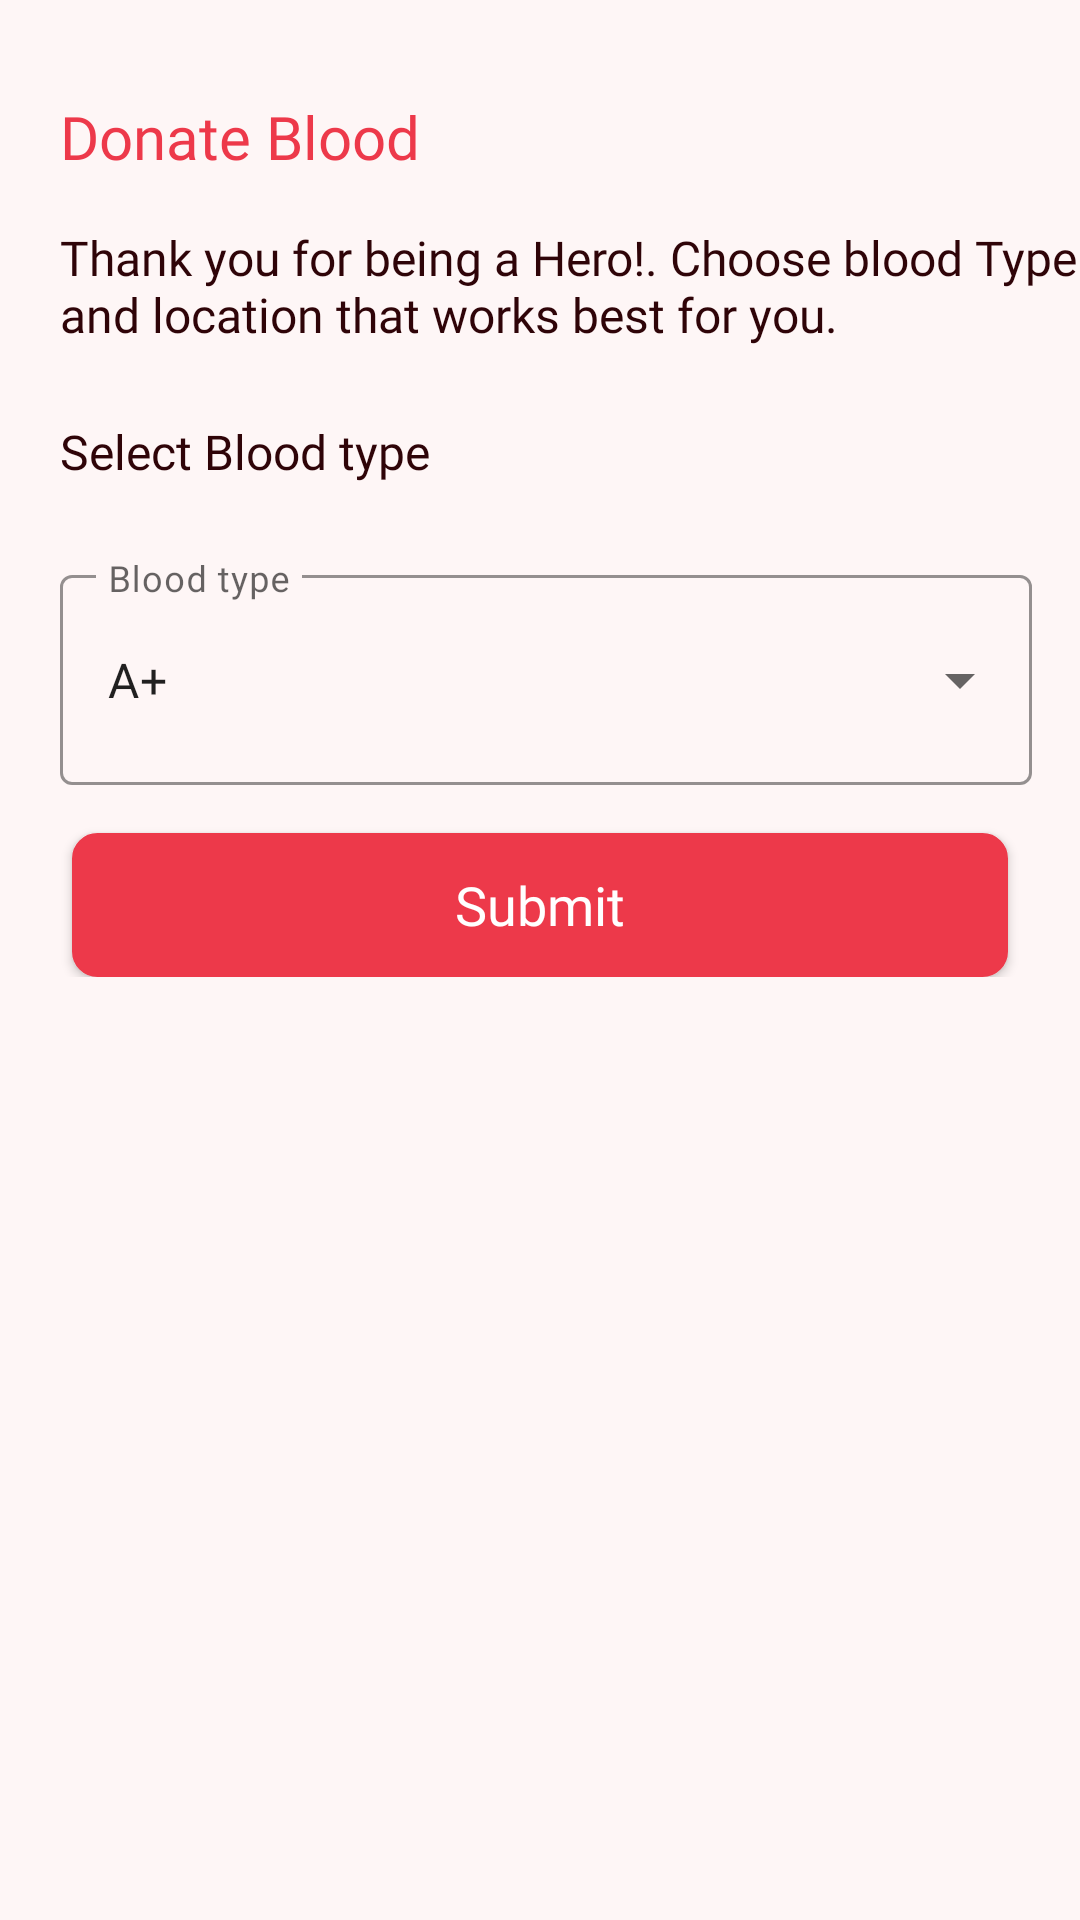

Layout XML and referenced resources for this Android screen:
<!-- AndroidManifest.xml: application theme Theme.BloodDonation -->
<!-- res/layout/donate_fragment.xml -->
<?xml version="1.0" encoding="utf-8"?>
<ScrollView xmlns:android="http://schemas.android.com/apk/res/android"
    xmlns:app="http://schemas.android.com/apk/res-auto"
    xmlns:tools="http://schemas.android.com/tools"
    android:layout_width="match_parent"
    android:layout_height="match_parent"
    android:background="@color/background"
    tools:context=".MainFragments.DonateFragment"
    tools:ignore="SpeakableTextPresentCheck,SpeakableTextPresentCheck">

    <androidx.constraintlayout.widget.ConstraintLayout
        android:layout_width="match_parent"
        android:layout_height="wrap_content"
        android:background="@color/background">

        <TextView
            android:id="@+id/textView12"
            android:layout_width="wrap_content"
            android:layout_height="wrap_content"
            android:layout_marginStart="20dp"
            android:layout_marginTop="32dp"
            android:fontFamily="@font/manrope_bold"
            android:text="@string/tv_donate_blood"
            android:textColor="@color/tv2_color"
            android:textSize="20sp"
            app:layout_constraintStart_toStartOf="parent"
            app:layout_constraintTop_toTopOf="parent" />

        <TextView
            android:id="@+id/textView13"
            android:layout_width="0dp"
            android:layout_height="wrap_content"
            android:layout_marginStart="20dp"
            android:layout_marginTop="16dp"
            android:fontFamily="@font/manrope_regular"
            android:text="@string/tv_thank_you_for_being_a_hero_choose_blood_type_and_location_that_works_best_for_you"
            android:textColor="@color/tv_color"
            android:textSize="16sp"
            app:layout_constraintEnd_toEndOf="parent"
            app:layout_constraintStart_toStartOf="parent"
            app:layout_constraintTop_toBottomOf="@+id/textView12" />

        <TextView
            android:id="@+id/select_blood_type"
            android:layout_width="wrap_content"
            android:layout_height="wrap_content"
            android:layout_marginStart="20dp"
            android:layout_marginTop="24dp"
            android:fontFamily="@font/manrope_semi_bold"
            android:text="@string/tv_select_blood_type"
            android:textColor="@color/tv_color"
            android:textSize="16sp"
            app:layout_constraintStart_toStartOf="parent"
            app:layout_constraintTop_toBottomOf="@+id/textView13" />


        <com.google.android.material.textfield.TextInputLayout
            android:id="@+id/textInputLayout"
            style="@style/Widget.MaterialComponents.TextInputLayout.OutlinedBox.ExposedDropdownMenu"
            android:layout_width="match_parent"
            android:layout_height="wrap_content"
            android:layout_marginStart="20dp"
            android:layout_marginTop="25dp"
            android:layout_marginEnd="16dp"
            android:hint="@string/choose_your_blood_type"
            android:visibility="visible"
            app:boxStrokeColor="#ED394A"
            app:hintTextColor="@color/tv_color"
            app:layout_constraintBottom_toTopOf="@+id/btn_submitDonor"
            app:layout_constraintEnd_toEndOf="parent"
            app:layout_constraintStart_toStartOf="parent"
            app:layout_constraintTop_toBottomOf="@+id/select_blood_type">

            <AutoCompleteTextView
                android:id="@+id/autoCompleteTVBloodType"
                android:layout_width="match_parent"
                android:layout_height="70dp"
                android:fontFamily="@font/manrope_bold"
                android:hint="blood"
                android:inputType="none"
                android:text="@string/a_type_blood" />
        </com.google.android.material.textfield.TextInputLayout>

        <androidx.appcompat.widget.AppCompatButton
            android:id="@+id/btn_submitDonor"
            android:layout_width="match_parent"
            android:layout_height="wrap_content"
            android:layout_marginStart="24dp"
            android:layout_marginTop="16dp"
            android:layout_marginEnd="24dp"
            android:background="@drawable/btn_selector"
            android:fontFamily="@font/manrope_semi_bold"
            android:text="@string/btn_submit"
            android:textAllCaps="false"
            android:textColor="@color/white"
            android:textSize="18sp"
            app:layout_constraintEnd_toEndOf="parent"
            app:layout_constraintStart_toStartOf="parent"
            app:layout_constraintTop_toBottomOf="@+id/textInputLayout" />

    </androidx.constraintlayout.widget.ConstraintLayout>
</ScrollView>
<!-- resources referenced by this layout -->
<resources>
  <color name="background">#FEF6F6</color>
  <color name="tv2_color">#ED394A</color>
  <color name="tv_color">#2F0408</color>
  <color name="white">#FFFFFFFF</color>
  <!-- drawable btn_selector (drawable) -->
  <?xml version="1.0" encoding="utf-8"?>
  <selector xmlns:android="http://schemas.android.com/apk/res/android">
  
      <item>
          <shape android:shape="rectangle">
              <corners android:radius="8dp"/>
              <solid android:color="#ED394A"/>
              <stroke
                  android:color="#ED394A"
                  android:width="1dp"/>
          </shape>
      </item>
  </selector>
  <string name="a_type_blood">A+</string>
  <string name="btn_submit">Submit</string>
  <string name="choose_your_blood_type"> Blood type</string>
  <string name="tv_donate_blood">Donate Blood</string>
  <string name="tv_select_blood_type">Select Blood type</string>
  <string name="tv_thank_you_for_being_a_hero_choose_blood_type_and_location_that_works_best_for_you">Thank you for being a Hero!. Choose blood Type
          and location that works best for you.</string>
  <style name="Theme.BloodDonation" parent="Theme.MaterialComponents.DayNight.NoActionBar">
          
          <item name="colorPrimary">@color/tv2_color</item>
          <item name="colorPrimaryVariant">@color/background</item>
          <item name="colorOnPrimary">@color/tv2_color</item>
          
          <item name="colorSecondary">@color/tv2_color</item>
          <item name="colorSecondaryVariant">@color/tv2_color</item>
          <item name="colorOnSecondary">@color/black</item>
          
          <item name="android:statusBarColor" tools:targetApi="l">?attr/colorPrimaryVariant</item>
          
      </style>
  <color name="black">#FF000000</color>
</resources>
